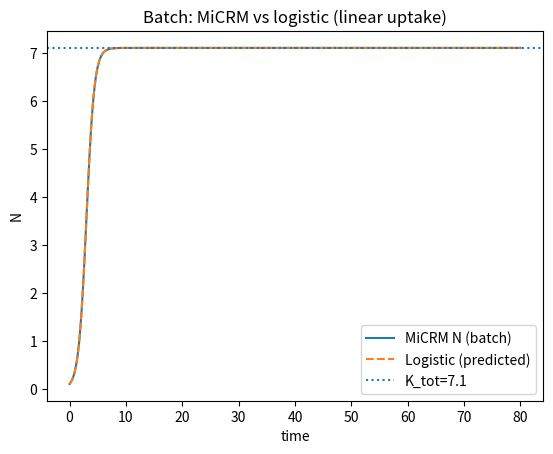
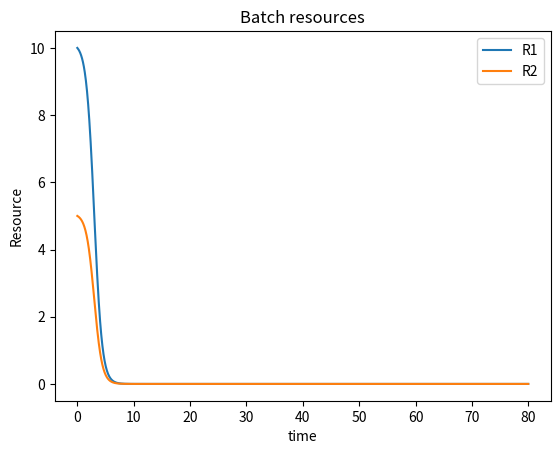
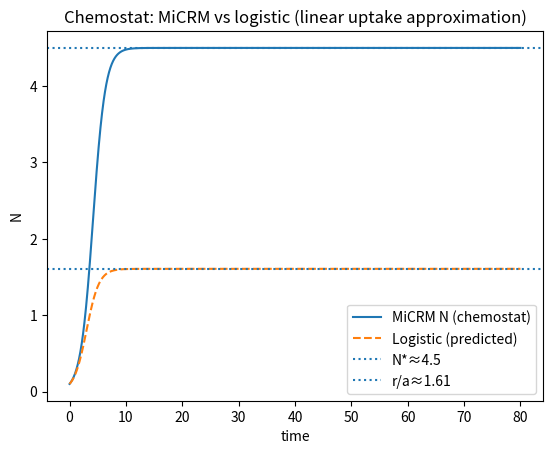
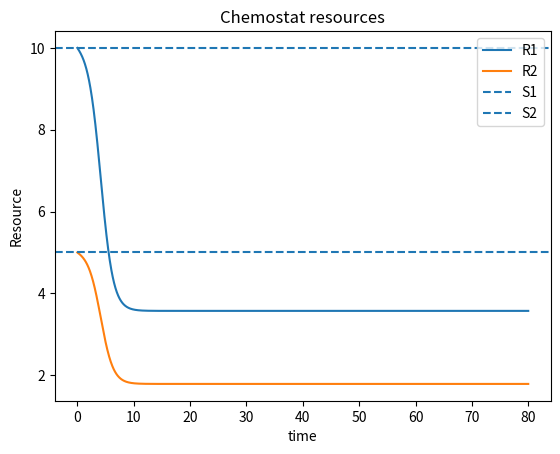
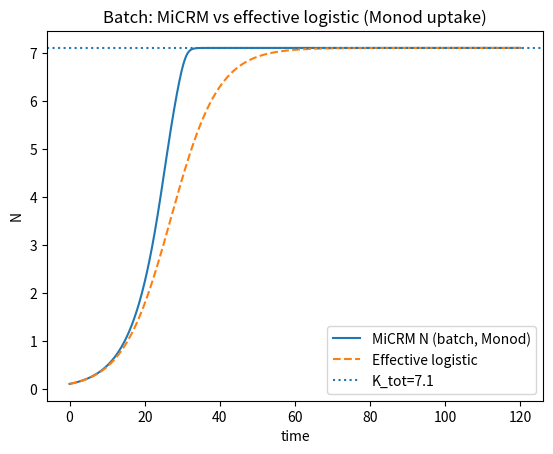
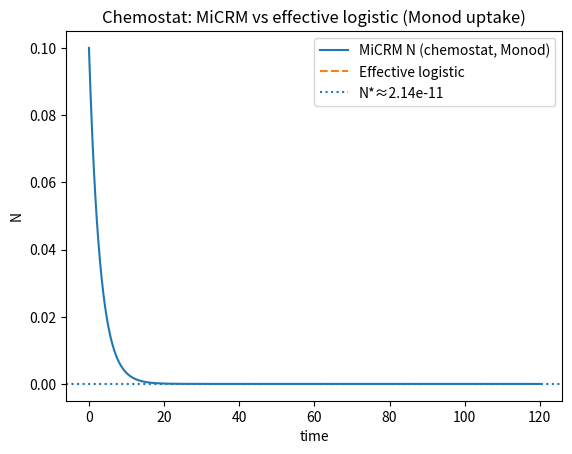

Recreate these plots in Python, in order.

import numpy as np
from dataclasses import dataclass
from scipy.integrate import solve_ivp
import matplotlib.pyplot as plt

@dataclass
class Params:
    M: int
    eta: np.ndarray          # yields (M,)
    lam: np.ndarray          # max uptake or linear coefficient (M,)
    Km: np.ndarray           # Monod half-sat (M,)
    D: float                 # dilution rate (0 for batch)
    S: np.ndarray            # feed concentrations (M,) (ignored if batch)
    use_monod: bool = True

def uptake(R: np.ndarray, p: Params) -> np.ndarray:
    if p.use_monod:
        return p.lam * (R / (p.Km + R))
    else:
        return p.lam * R

def micrm_rhs(t: float, y: np.ndarray, p: Params) -> np.ndarray:
    N = y[0]
    R = y[1:]
    u = uptake(R, p)
    dN = N * np.sum(p.eta * u) - p.D * N
    dR = p.D * (p.S - R) - u * N
    return np.concatenate([[dN], dR])

def simulate(p: Params, N0: float, R0: np.ndarray, tmax: float=80, npts: int=2000):
    y0 = np.concatenate([[N0], R0])
    t_eval = np.linspace(0, tmax, npts)
    sol = solve_ivp(lambda t, y: micrm_rhs(t, y, p), (0, tmax), y0,
                    t_eval=t_eval, rtol=1e-8, atol=1e-10)
    return sol.t, sol.y

def logistic_rhs(t, y, r, a):
    N = y[0]
    return [r*N - a*N*N]

def simulate_logistic(N0, r, a, tmax=80, npts=2000):
    t_eval = np.linspace(0, tmax, npts)
    sol = solve_ivp(lambda t, y: logistic_rhs(t, y, r, a), (0, tmax), [N0],
                    t_eval=t_eval, rtol=1e-10, atol=1e-12)
    return sol.t, sol.y[0]



# --- Parameter set (two resources) ---
M = 2
eta = np.array([0.5, 0.4])
lam = np.array([0.2, 0.2])          # equal slopes => exact logistic in batch under linear uptake
Km  = np.array([1e-6, 1e-6])

N0 = 0.1
R0_batch = np.array([10.0, 5.0])

D = 0.5
S = np.array([10.0, 5.0])
R0_che = S.copy()

# Linear uptake case
p_batch_lin = Params(M=M, eta=eta, lam=lam, Km=Km, D=0.0, S=np.zeros(M), use_monod=False)
p_che_lin   = Params(M=M, eta=eta, lam=lam, Km=Km, D=D,  S=S,         use_monod=False)

t_b, y_b = simulate(p_batch_lin, N0=N0, R0=R0_batch, tmax=80)
t_c, y_c = simulate(p_che_lin,   N0=N0, R0=R0_che,   tmax=80)

N_b, Rb1, Rb2 = y_b
N_c, Rc1, Rc2 = y_c

# Predicted effective logistic parameters (linear case)
K_tot_batch = N0 + np.sum(eta * R0_batch)
r_batch = lam[0] * K_tot_batch
a_batch = lam[0]

r_che = np.sum(eta * (lam * S)) - D
a_che = (1/D) * np.sum(eta * (lam**2) * S)

tL_b, Nlog_b = simulate_logistic(N0, r_batch, a_batch, tmax=80)
tL_c, Nlog_c = simulate_logistic(N0, r_che, a_che, tmax=80)

K_che = r_che / a_che

(r_batch, a_batch, K_tot_batch, r_che, a_che, K_che)



# Batch plots
plt.figure()
plt.plot(t_b, N_b, label="MiCRM N (batch)")
plt.plot(tL_b, Nlog_b, '--', label="Logistic (predicted)")
plt.axhline(K_tot_batch, linestyle=":", label=f"K_tot={K_tot_batch:.3g}")
plt.xlabel("time"); plt.ylabel("N"); plt.legend()
plt.title("Batch: MiCRM vs logistic (linear uptake)")
plt.show()

plt.figure()
plt.plot(t_b, Rb1, label="R1")
plt.plot(t_b, Rb2, label="R2")
plt.xlabel("time"); plt.ylabel("Resource"); plt.legend()
plt.title("Batch resources")
plt.show()

# Chemostat plots
plt.figure()
plt.plot(t_c, N_c, label="MiCRM N (chemostat)")
plt.plot(tL_c, Nlog_c, '--', label="Logistic (predicted)")
plt.axhline(np.mean(N_c[-200:]), linestyle=":", label=f"N*≈{np.mean(N_c[-200:]):.3g}")
plt.axhline(K_che, linestyle=":", label=f"r/a≈{K_che:.3g}")
plt.xlabel("time"); plt.ylabel("N"); plt.legend()
plt.title("Chemostat: MiCRM vs logistic (linear uptake approximation)")
plt.show()

plt.figure()
plt.plot(t_c, Rc1, label="R1")
plt.plot(t_c, Rc2, label="R2")
plt.axhline(S[0], linestyle="--", label="S1")
plt.axhline(S[1], linestyle="--", label="S2")
plt.xlabel("time"); plt.ylabel("Resource"); plt.legend()
plt.title("Chemostat resources")
plt.show()



Km_mod = np.array([1.0, 1.0])  # moderate half-saturation constants

p_batch_mon = Params(M=M, eta=eta, lam=lam, Km=Km_mod, D=0.0, S=np.zeros(M), use_monod=True)
p_che_mon   = Params(M=M, eta=eta, lam=lam, Km=Km_mod, D=D,  S=S,         use_monod=True)

t_bm, y_bm = simulate(p_batch_mon, N0=N0, R0=R0_batch, tmax=120)
t_cm, y_cm = simulate(p_che_mon,   N0=N0, R0=R0_che,   tmax=120)

N_bm, Rbm1, Rbm2 = y_bm
N_cm, Rcm1, Rcm2 = y_cm

# Effective batch parameters
u0_batch = uptake(R0_batch, p_batch_mon)
r_batch_eff = np.sum(eta * u0_batch)
K_tot_eff = N0 + np.sum(eta * R0_batch)
a_batch_eff = r_batch_eff / K_tot_eff

# Effective chemostat parameters at supply levels
uS = uptake(S, p_che_mon)
r_che_eff = np.sum(eta * uS) - D

# Use observed equilibrium as K-like scale for a simple effective logistic map
Nstar_obs = np.mean(N_cm[-200:])
a_che_eff = r_che_eff / Nstar_obs if Nstar_obs > 0 else np.nan

tL_bm, Nlog_bm = simulate_logistic(N0, r_batch_eff, a_batch_eff, tmax=120)
tL_cm, Nlog_cm = simulate_logistic(N0, r_che_eff, a_che_eff, tmax=120)

(r_batch_eff, a_batch_eff, K_tot_eff, r_che_eff, a_che_eff, Nstar_obs)



plt.figure()
plt.plot(t_bm, N_bm, label="MiCRM N (batch, Monod)")
plt.plot(tL_bm, Nlog_bm, '--', label="Effective logistic")
plt.axhline(K_tot_eff, linestyle=":", label=f"K_tot={K_tot_eff:.3g}")
plt.xlabel("time"); plt.ylabel("N"); plt.legend()
plt.title("Batch: MiCRM vs effective logistic (Monod uptake)")
plt.show()

plt.figure()
plt.plot(t_cm, N_cm, label="MiCRM N (chemostat, Monod)")
plt.plot(tL_cm, Nlog_cm, '--', label="Effective logistic")
plt.axhline(Nstar_obs, linestyle=":", label=f"N*≈{Nstar_obs:.3g}")
plt.xlabel("time"); plt.ylabel("N"); plt.legend()
plt.title("Chemostat: MiCRM vs effective logistic (Monod uptake)")
plt.show()
